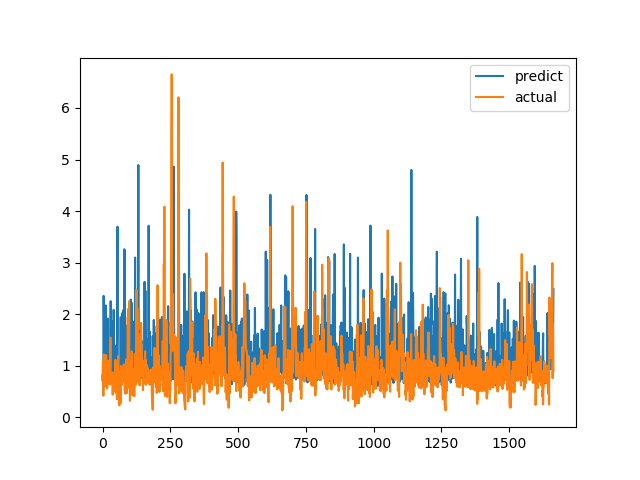

Source data for this figure (header and first rows):
predict, actual
0.8064, 0.7094
0.7062, 1.015
0.9798, 1.116
1.053, 0.4183
2.354, 1.002
1.803, 1.219
0.9148, 1.143
1.885, 0.6528
0.8078, 0.6747
1.116, 0.601
1.121, 0.6695
1.15, 0.6538
2.17, 0.7814
0.7309, 1.206
1.318, 0.8469
0.8279, 0.8286
1.362, 0.6482
1.052, 0.5624
0.9464, 0.7183
0.7561, 1.1
1.915, 0.9542
0.6969, 0.729
0.8424, 0.6694
0.6496, 0.8631
0.7859, 0.6465
0.9175, 0.8223
0.7634, 0.9236
0.8275, 0.8301
1.023, 1.067
0.9879, 1.546
2.252, 0.6827
0.9392, 0.6386
1.056, 0.6464
1.848, 0.6881
0.6755, 0.7274
0.7835, 0.65
0.8921, 0.8694
1.861, 0.4409
1.478, 0.4519
0.666, 0.7575
1.185, 0.4952
2.085, 0.6851
1.593, 0.7244
0.8846, 0.8654
0.7222, 0.74
1.389, 0.8071
0.921, 0.8204
0.8746, 1.114
1.39, 1.109
0.6553, 0.4751
0.9055, 1.039
1.116, 0.9458
0.6825, 0.7878
1.071, 0.3505
1.596, 0.9368
3.696, 0.9868
0.8592, 0.647
0.9805, 1.03
1.047, 1.187
1.123, 0.9329
... 1,604 more rows
